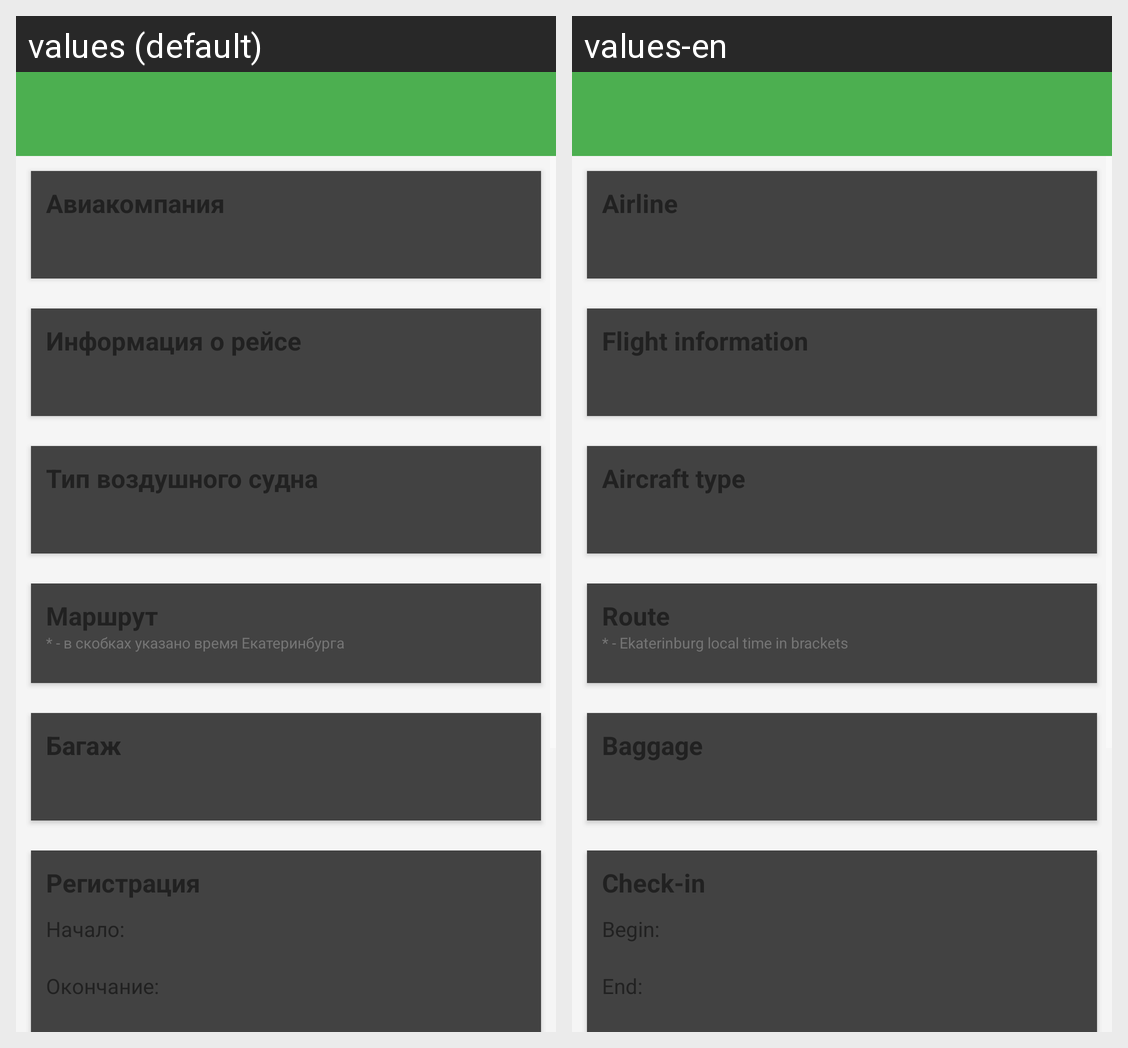

Strings drawn on this Android screen and how each of the app's shown locales translates them:
Android screen res/layout/activity_info.xml rendered under 2 locales, left to right: values (default), values-en. Device: Nexus 5 (rendered at 1080×1920; each locale shown at half size, 540×960, under a caption strip naming it); theme AppTheme.
Strings drawn on this screen, with the default value and each locale's value (text and hints the layout hard-codes, and strings that could not be matched under every locale, appear in the picture but are not listed):

info_airline_desc
  values: Авиакомпания
  values-en: Airline

info_combination_desc
  values: Информация о рейсе
  values-en: Flight information

info_type_desc
  values: Тип воздушного судна
  values-en: Aircraft type

info_route_desc
  values: Маршрут
  values-en: Route

info_route_note_desc
  values: * - в скобках указано время Екатеринбурга
  values-en: * - Ekaterinburg local time in brackets

info_baggage_desc
  values: Багаж
  values-en: Baggage

info_check_in_desc
  values: Регистрация
  values-en: Check-in

info_check_in_begin
  values: Начало:
  values-en: Begin:

info_check_in_end
  values: Окончание:
  values-en: End:

info_boarding_end_desc
  values: Окончание:
  values-en: End:
